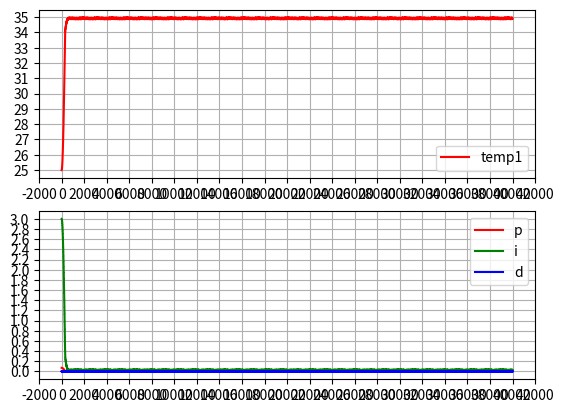
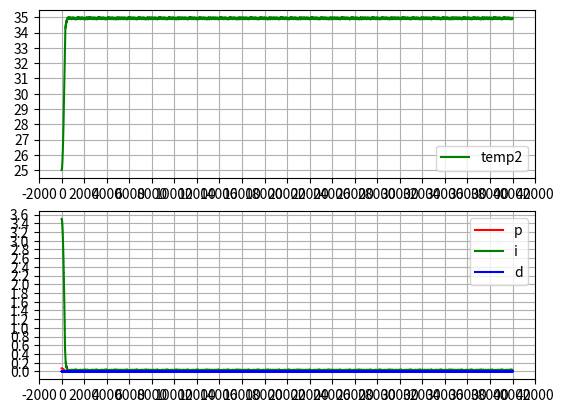

Generate these figures, in order, with matplotlib:
# ильпольуем уравнение сигмоиды для расёта длительности инерционного нагрева
from decimal import Decimal
import math
# import numpy as np
import matplotlib.pyplot as plt
import time
# from numba import jit
# @jit(fastmath=True, parallel=True)

start_all = time.monotonic()

loop_var = 2
loop_counter = 1
color=['r','g','b']
cooficients=[[7e-3,30e-3,1],[7e-3,35e-3,1],[0.01,5e-3,10]]
while loop_counter<=loop_var:

	Cooling = False
	TempCabinet = 25				#начальная температура.
	'''начальная температура.'''
	TempUstavka = 35				#целевая температура, которую должен поддерживать термостат.
	'''целевая температура, которую должен поддерживать термостат.'''
	Temp = TempCabinet				#текущая температура термостата.
	'''текущая температура термостата.'''
	TempDiff = 0
	'''ошибка управления по температуре'''
	Temp_before_Ten = 0
	'''температура в момент начала нагрева.'''
	Temp_before_Inerc = 0
	'''температура в момент начала инерционного нагрева.'''
	Temp_before_Cooling = TempCabinet	#температура в момент начала охлаждения. Нужна для расчёта текущей температуры при охлжадении.
	'''температура в момент начала охлаждения.'''
	Cooling = 0
	'''остывание'''
	TimeMod = 40000					#длительность моделирования.
	'''длительность моделирования.'''
	TimeStep = 0.1					#шаг изменеиня времени, значение должно быть кратно целым числам.
	'''шаг изменеиня времени, значение должно быть кратно целым числам.'''
	Time_Inerc_duration = 0					# момент окончания инерционнго нагрева, рассчитывается как функция длительности непрерывного ключения нагревателя и текущего времени.
	'''момент окончания инерционного нагрева.'''
	Time_Inerc = 0					#время от начала инерционного нагрева.
	'''время от начала инерционного нагрева.'''
	Time_Сooling = 0					#время от начала остывания.
	'''время от начала остывания.'''
	t = 0							#переменная времени.
	'''переменная времени.'''
	PWM_period = 20					#период шим генератора в секундах.
	'''период шим генератора в секундах.'''
	PWM_ON = 0							#текущее значение ШИМ генератора, меняется от 0 до PWM_period секунд.
	'''длинна импульса ШИМ генератора в текущем периоде, меняется от 0 до PWM_period секунд.'''
	PWM_min = 1						#минимальная длинна импульса ШИМ в секундах.
	'''минимальная длинна импульса ШИМ в секундах.'''
	PWM_Step = PWM_period/PWM_min
	'''сколько раз PWM_min укладывается в PWM_period.'''
	PWM_N = 0
	'''число прошедших периодов ШИМ.'''
	Ten = False						#флаг включения нагревателя.
	'''флаг включения нагревателя.'''
	Ten_time_on = 0				#длительность непрерывного включения нагревателя. Нужен для расчёта длительности инерционного нагрева.
	'''длительность непрерывного включения нагревателя.'''
	Inertia = False						#флаг инерционного нагрева.
	'''флаг инерционного нагрева.'''
	Number_of_decimals = 2
	'''количество знаков после запятой'''
	K_proportionally = 0.1			#коэффициэкнт пропорциональной составляющей.
	'''коэффициэкнт пропорциональной составляющей.'''
	Integral = 10					#время интегрирования ПИД регулятора в секундах.
	'''время интегрирования ПИД регулятора в секундах'''
	arr_Temp_Integral = [(TempUstavka - TempCabinet)] * Integral	#массив предыдущих температур за время интегрирования.
	'''массив предыдущих температур за время интегрирования'''
	K_integral = 0					#коэффициэнт интегральной составляющей.
	'''коэффициэнт интегральной составляющей.'''
	Differential = 1					#смещение по массиву температур: difTemp=Temp(i)-Temp(i-3)
	'''смещение по массиву температур: difTemp=Temp(i)-Temp(i-3)'''
	K_differential = 0				#коэффициэнт дифференциальной составляющей.
	'''коэффициэнт дифференциальной составляющей.'''

	# ten_for_plot = []
	# inertia_for_plot = []
	# cooling_for_plot = []

	time_for_plot = []
	temp_for_plot = []

	p_for_plot = []
	i_for_plot = []
	d_for_plot = []
	time_for_k_plot = []
	K_proportionally =cooficients[loop_counter-1][0]
	K_integral =cooficients[loop_counter-1][1]
	K_differential =cooficients[loop_counter-1][2] 

	start = time.monotonic()
	while t <= TimeMod:
		time_for_plot.append(t)
		temp_for_plot.append(Temp)


		# ten_for_plot.append(Ten)
		# inertia_for_plot.append(Inertia*0.5)
		# cooling_for_plot.append(Cooling*1.5)
		
		TempDiff = TempUstavka - Temp
		
		#Реальный датчик температуры выдаёт значения один раз в секунду, поэтому записываем в массив
		#данные температуры,полученные в целые значения текущего времени.
		if int(t) == t:
			arr_Temp_Integral.append(round(TempDiff,Number_of_decimals))    #добавляет ошибку температуры в конец массива.
			del arr_Temp_Integral[0]
			#Вычисляем реакцию ПИД регулятора на сигнал ошибки
			PID_proportionally = K_proportionally * TempDiff
			PID_integral = K_integral * sum(arr_Temp_Integral)
			PID_differential = K_differential*(TempDiff - arr_Temp_Integral[-1 * Differential])
			PID = PID_proportionally + PID_integral + PID_differential
		p_for_plot.append(PID_proportionally)
		i_for_plot.append(PID_integral)
		d_for_plot.append(PID_differential)
		time_for_k_plot.append(t)
		#ШИМ генератор
		if (PWM_N==int(t / PWM_period)):
			PWM_N = PWM_N+1
			if (PID>=1):
				PWM_ON = PWM_period
			elif (PID<=0):
				PWM_ON = 0
			else:
				PWM_ON = PWM_min * round(PID*PWM_Step)
		if (t-(PWM_N-1) * PWM_period < PWM_ON):	# проверяем включен ли ШИМ в данный момент времени.
			if (Ten == False):
				Temp_before_Ten = Temp
			Ten = True
			Time_Сooling = 0
			Inertia = False
			Cooling = False
			Temp = Temp_before_Ten + 160 * (1-2.115384 * math.exp(-1 / 1100 * Ten_time_on) + 1.115384 * math.exp(-1 / 580 * Ten_time_on))
			Ten_time_on = Ten_time_on + TimeStep
			
		else:
			#Расчитываем время инерционного нагрева один раз после выключения тена.
			if (Ten == True):
				Ten = False
				Time_Inerc_duration = t + 650 / (1+math.exp(-1 * 0.15* (Ten_time_on-40)))
				Ten_time_on = 0
				Inertia = True
				Temp_before_Inerc = Temp
			#Изменение температуры при инерционном нагреве.
			if(t<=Time_Inerc_duration) and (Ten == False):
				Time_Inerc = Time_Inerc + TimeStep
				Temp = Temp_before_Inerc + 5.75 * (1 - 1 / math.exp(Time_Inerc/ 146))
			else:
				#Остывание
				#В первый момент остывания
				if (Inertia == True):
					Time_Inerc_duration = 0
					Time_Inerc = 0
					Inertia = False
					Cooling = True
					Temp_before_Cooling = Temp
				#Изменение температуры при остывании.
				Time_Сooling = Time_Сooling + TimeStep
				Temp = TempCabinet + (Temp_before_Cooling - TempCabinet) * math.exp(-1 /4173 * Time_Сooling)
				
		#Вычисляем следующее значение времени
		t = round((t + TimeStep),Number_of_decimals)
		
	print('Time count loop',str(loop_counter), '%.2f' %(time.monotonic()-start), "сек")
	fig, (ax1, ax2) = plt.subplots(2)
	ax1.plot(time_for_plot , temp_for_plot, label=('temp'+str(loop_counter)), color=color[loop_counter-1])
	ax2.plot(time_for_k_plot, p_for_plot, color=color[0],label=('p'))
	ax2.plot(time_for_k_plot, i_for_plot, color=color[1],label=('i'))
	ax2.plot(time_for_k_plot, d_for_plot, color=color[2],label=('d'))
	ax1.grid()
	ax2.grid()
	ax1.legend()
	ax2.legend()
	ax1.locator_params (axis='x', nbins= 40 )
	ax1.locator_params (axis='y', nbins= 20 )
	ax2.locator_params (axis='x', nbins= 40 )
	ax2.locator_params (axis='y', nbins= 20 )


	loop_counter+=1
# plt.plot(time_for_plot , ten_for_plot, label='ten', color='r')
# plt.plot(time_for_plot , inertia_for_plot, label='inertia', color='g')
# plt.plot(time_for_plot , cooling_for_plot, label='cooling', color='b')
# mngr = plt.get_current_fig_manager()
# mngr.window.setGeometry(50,100,640, 545)
start = time.monotonic()
plt.locator_params (axis='x', nbins= 40 )
plt.locator_params (axis='y', nbins= 20 )
# plt.ylabel("температура")
# plt.xlabel("время")

plt.legend()
print('Time printing chart', '%.2f' %(time.monotonic()-start), "сек")
print('Time all counts', '%.2f' %(time.monotonic()-start_all), "сек")
plt.show()

